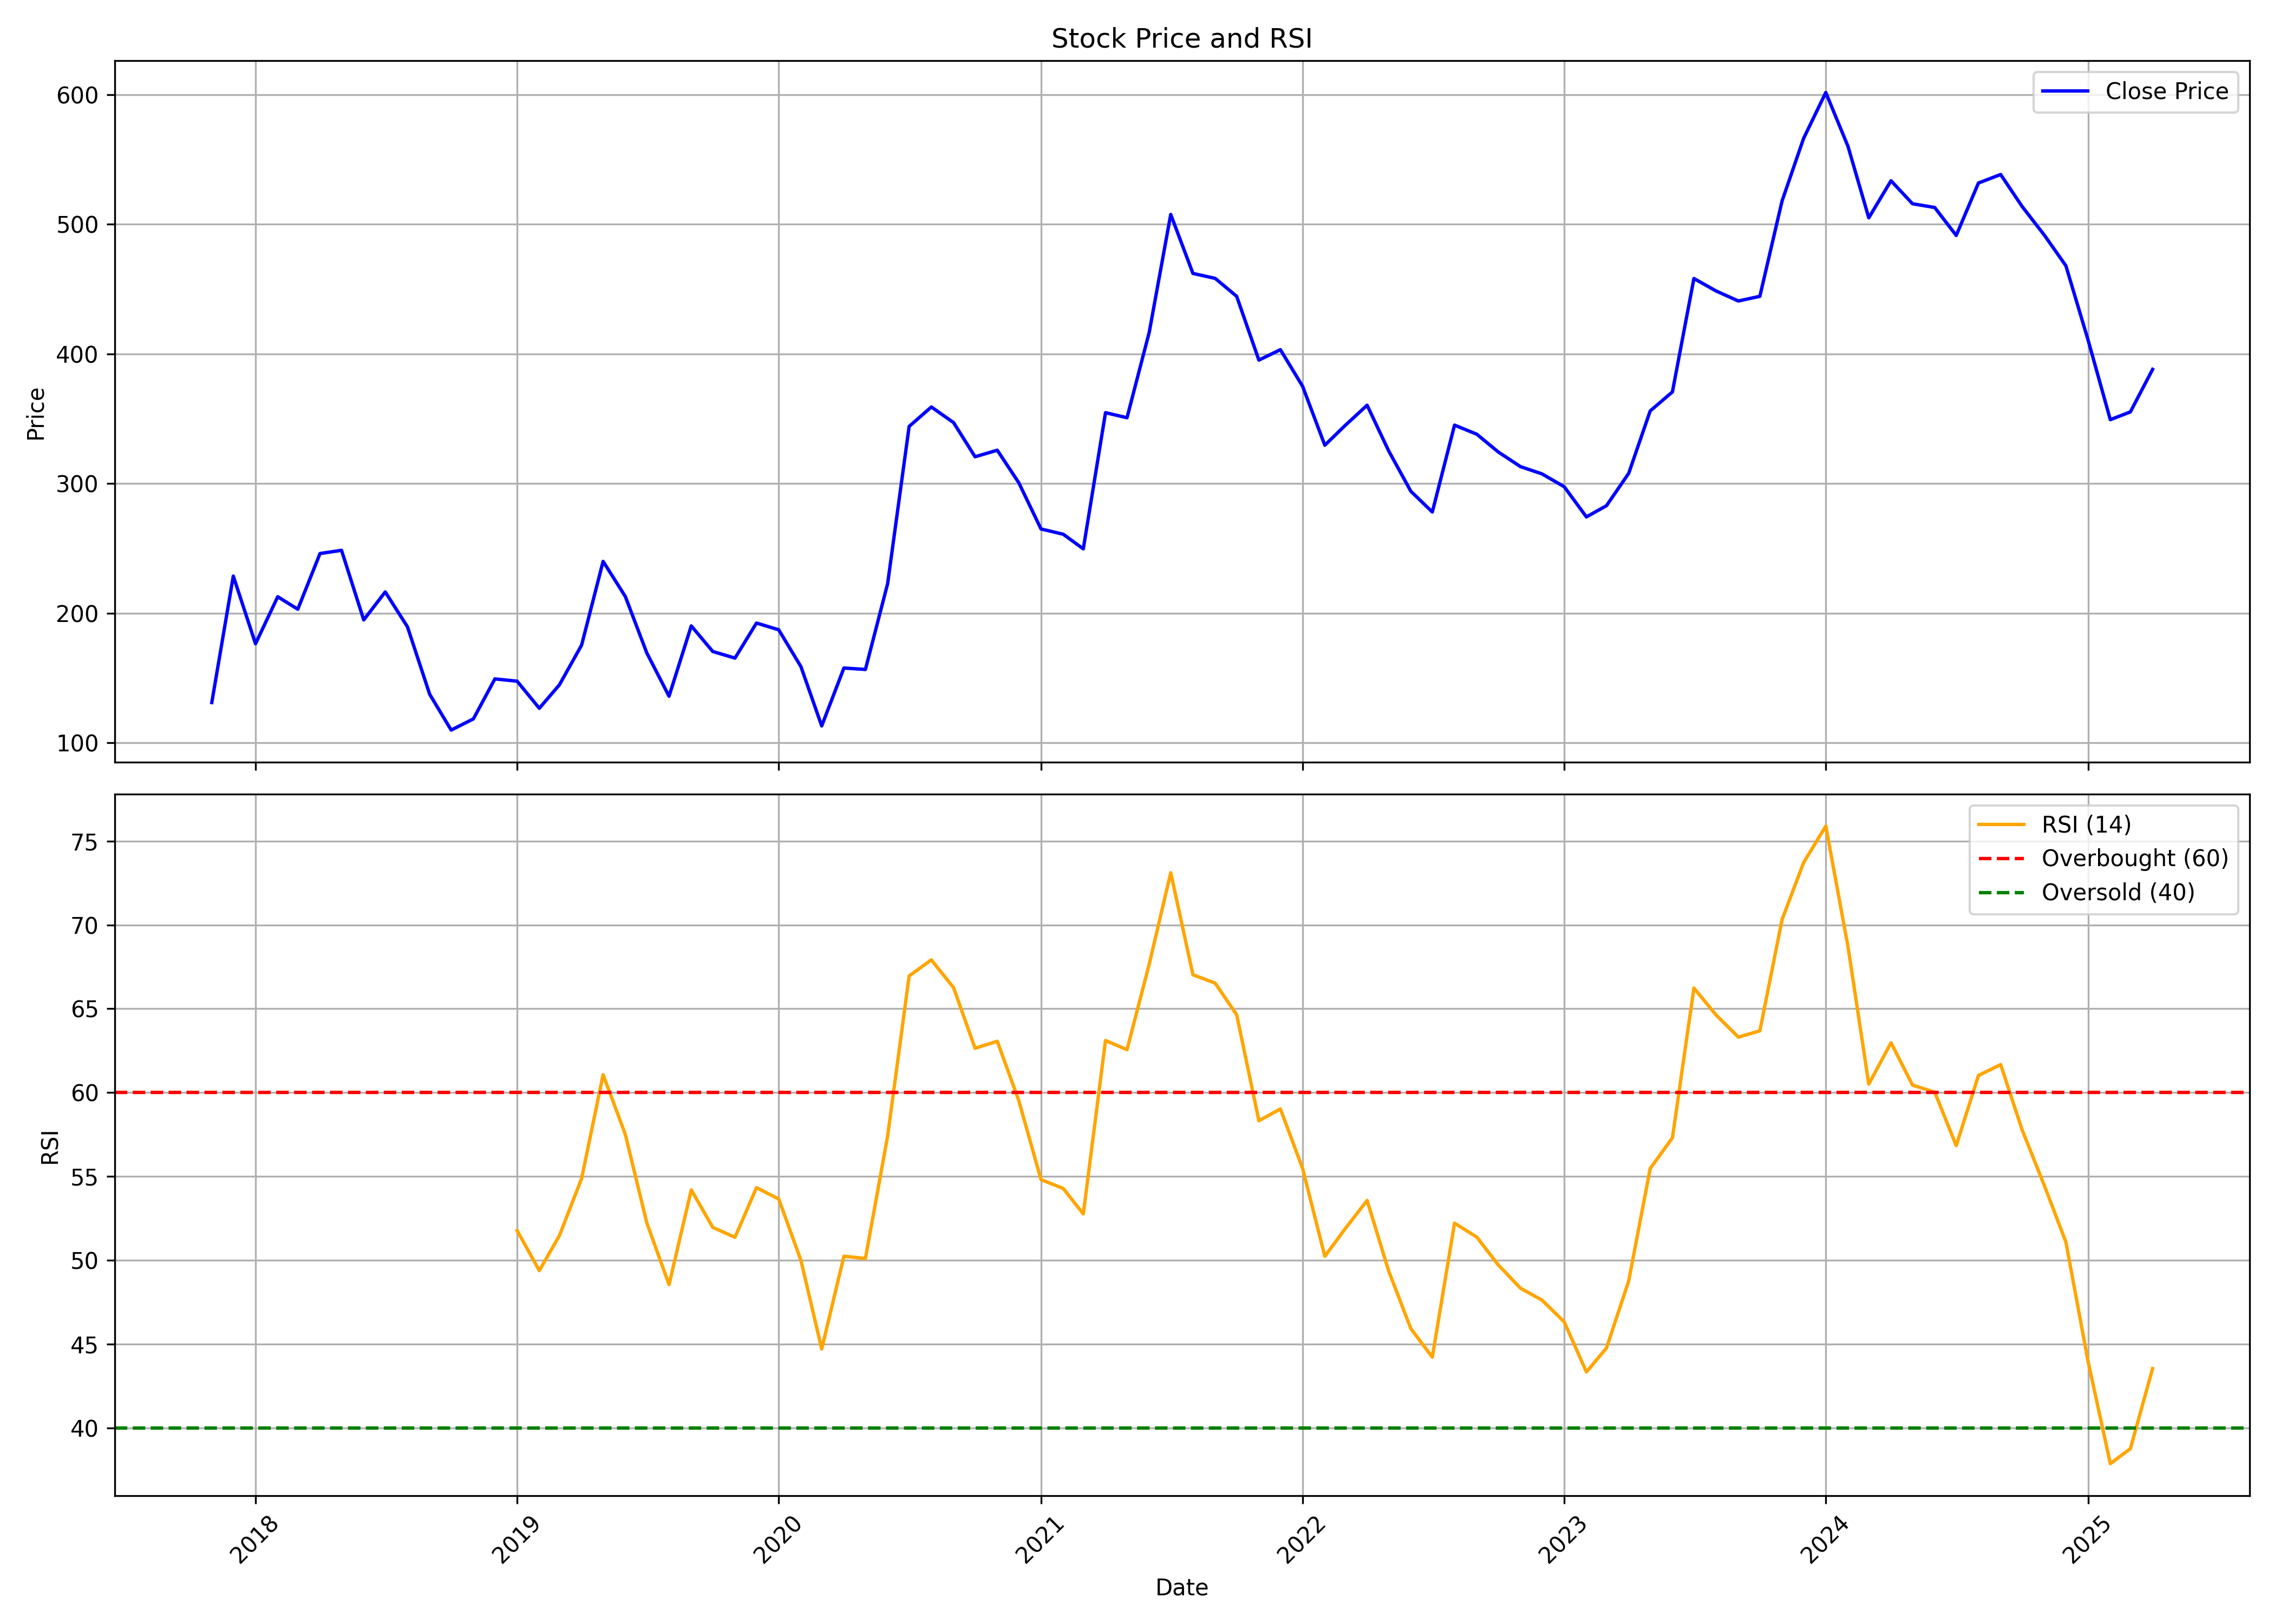

Values plotted in this chart, from the file beside it:
, Unnamed: 0, date, symbol, open, high, low, close, volume, rsi
0, 0, 2017-11-01, 5PAISA, 243.3, 243.3, 131.2, 131.2, 78064, 
1, 1, 2017-12-01, 5PAISA, 118.1, 248.2, 110.1, 228.7, 2622574, 
2, 2, 2018-01-01, 5PAISA, 233, 233, 174.6, 176.5, 825429, 
3, 3, 2018-02-01, 5PAISA, 174.6, 236, 164.8, 212.8, 432361, 
4, 4, 2018-03-01, 5PAISA, 215.9, 224.4, 185.9, 203.1, 321853, 
5, 5, 2018-04-01, 5PAISA, 205.3, 246.1, 198.9, 246.1, 280948, 
6, 6, 2018-05-01, 5PAISA, 246.1, 310.1, 216.4, 248.6, 628603, 
7, 7, 2018-06-01, 5PAISA, 248.5, 252.4, 191, 194.9, 183054, 
8, 8, 2018-07-01, 5PAISA, 194.7, 216.6, 165.6, 216.5, 316360, 
9, 9, 2018-08-01, 5PAISA, 224.4, 252.4, 179.4, 189.6, 205333, 
10, 10, 2018-09-01, 5PAISA, 190.4, 194.6, 133.8, 137.6, 285330, 
11, 11, 2018-10-01, 5PAISA, 145.7, 145.7, 103.4, 109.9, 333225, 
12, 12, 2018-11-01, 5PAISA, 112.5, 126.5, 108.3, 118.6, 129506, 
13, 13, 2018-12-01, 5PAISA, 118.6, 149.4, 109.5, 149.4, 165306, 
14, 14, 2019-01-01, 5PAISA, 156.9, 200.1, 145.4, 147.6, 513569, 51.77
15, 15, 2019-02-01, 5PAISA, 147.6, 150.8, 122.9, 126.8, 130531, 49.38
16, 16, 2019-03-01, 5PAISA, 131.4, 150.3, 127.5, 144.8, 219930, 51.47
17, 17, 2019-04-01, 5PAISA, 143.9, 205.9, 131.8, 175.5, 1157480, 54.87
18, 18, 2019-05-01, 5PAISA, 175.5, 270.0, 159.4, 240.1, 653965, 61.07
19, 19, 2019-06-01, 5PAISA, 247.9, 250.0, 193.5, 212.9, 130100, 57.5
20, 20, 2019-07-01, 5PAISA, 221.0, 249.9, 168.8, 169.4, 226605, 52.22
21, 21, 2019-08-01, 5PAISA, 169.4, 176.9, 120.8, 136.1, 252575, 48.54
22, 22, 2019-09-01, 5PAISA, 136.1, 190.3, 129.2, 190.3, 236338, 54.19
23, 23, 2019-10-01, 5PAISA, 199.8, 199.8, 155.0, 170.6, 272342, 51.96
24, 24, 2019-11-01, 5PAISA, 170.6, 177.4, 149.0, 165.4, 176581, 51.37
25, 25, 2019-12-01, 5PAISA, 171.0, 205.9, 162.1, 192.5, 311634, 54.33
26, 26, 2020-01-01, 5PAISA, 192.1, 220.9, 176.0, 187.3, 611350, 53.65
27, 27, 2020-02-01, 5PAISA, 192.9, 198.0, 155.0, 158.9, 211730, 49.99
28, 28, 2020-03-01, 5PAISA, 189.9, 189.9, 90.0, 113.2, 201834, 44.7
29, 29, 2020-04-01, 5PAISA, 103.1, 175.0, 103.0, 157.8, 208341, 50.24
30, 30, 2020-05-01, 5PAISA, 157.8, 177.0, 131.9, 156.7, 340994, 50.1
31, 31, 2020-06-01, 5PAISA, 159.0, 263.2, 152.8, 222.9, 968026, 57.41
32, 32, 2020-07-01, 5PAISA, 224.0, 465.0, 202.0, 344.1, 1384436, 66.96
33, 33, 2020-08-01, 5PAISA, 327, 395.0, 316, 359.1, 512052, 67.92
34, 34, 2020-09-01, 5PAISA, 359.1, 414.0, 330, 347.1, 282632, 66.25
35, 35, 2020-10-01, 5PAISA, 350.0, 375.0, 307, 320.8, 334765, 62.64
36, 36, 2020-11-01, 5PAISA, 324.4, 360.4, 303.6, 325.8, 260096, 63.06
37, 37, 2020-12-01, 5PAISA, 332.3, 372.0, 264.4, 300.7, 423431, 59.52
38, 38, 2021-01-01, 5PAISA, 307.9, 387.8, 260.1, 265, 1296449, 54.81
39, 39, 2021-02-01, 5PAISA, 265, 289.4, 237.7, 261.0, 804918, 54.28
40, 40, 2021-03-01, 5PAISA, 261.9, 290.8, 235.6, 249.7, 660921, 52.76
41, 41, 2021-04-01, 5PAISA, 252.5, 420.0, 252.0, 354.8, 2533344, 63.1
42, 42, 2021-05-01, 5PAISA, 347.0, 398.0, 333.3, 350.9, 1274992, 62.56
43, 43, 2021-06-01, 5PAISA, 353.0, 444.9, 343.5, 416.8, 2224740, 67.66
44, 44, 2021-07-01, 5PAISA, 419.0, 580.0, 417.0, 507.6, 2461465, 73.11
45, 45, 2021-08-01, 5PAISA, 510, 528.7, 423.5, 462.1, 790075, 67.02
46, 46, 2021-09-01, 5PAISA, 465.6, 492.0, 438, 458.4, 480992, 66.53
47, 47, 2021-10-01, 5PAISA, 462.0, 543.8, 425.0, 444.5, 1345210, 64.64
48, 48, 2021-11-01, 5PAISA, 440, 447.6, 356.2, 395.3, 338066, 58.32
49, 49, 2021-12-01, 5PAISA, 398.0, 445.8, 383.4, 403.4, 325805, 59.02
50, 50, 2022-01-01, 5PAISA, 405.4, 463.5, 348.5, 375.1, 1046995, 55.47
51, 51, 2022-02-01, 5PAISA, 379.5, 409.2, 293.6, 329.6, 588879, 50.23
52, 52, 2022-03-01, 5PAISA, 329.6, 404.0, 296.8, 344.7, 982078, 51.85
53, 53, 2022-04-01, 5PAISA, 348.6, 394.8, 346.0, 360.5, 912776, 53.56
54, 54, 2022-05-01, 5PAISA, 352.1, 359.8, 299.2, 325.4, 441204, 49.37
55, 55, 2022-06-01, 5PAISA, 329.0, 329.0, 267.6, 294.1, 310980, 45.92
56, 56, 2022-07-01, 5PAISA, 292.0, 307, 264.9, 278.1, 745803, 44.22
57, 57, 2022-08-01, 5PAISA, 280, 345.1, 270.8, 345.1, 695950, 52.21
58, 58, 2022-09-01, 5PAISA, 372.0, 391.1, 303.6, 338.1, 1493910, 51.38
59, 59, 2022-10-01, 5PAISA, 343.0, 373.1, 320.0, 324.5, 731012, 49.72
... 30 more rows
